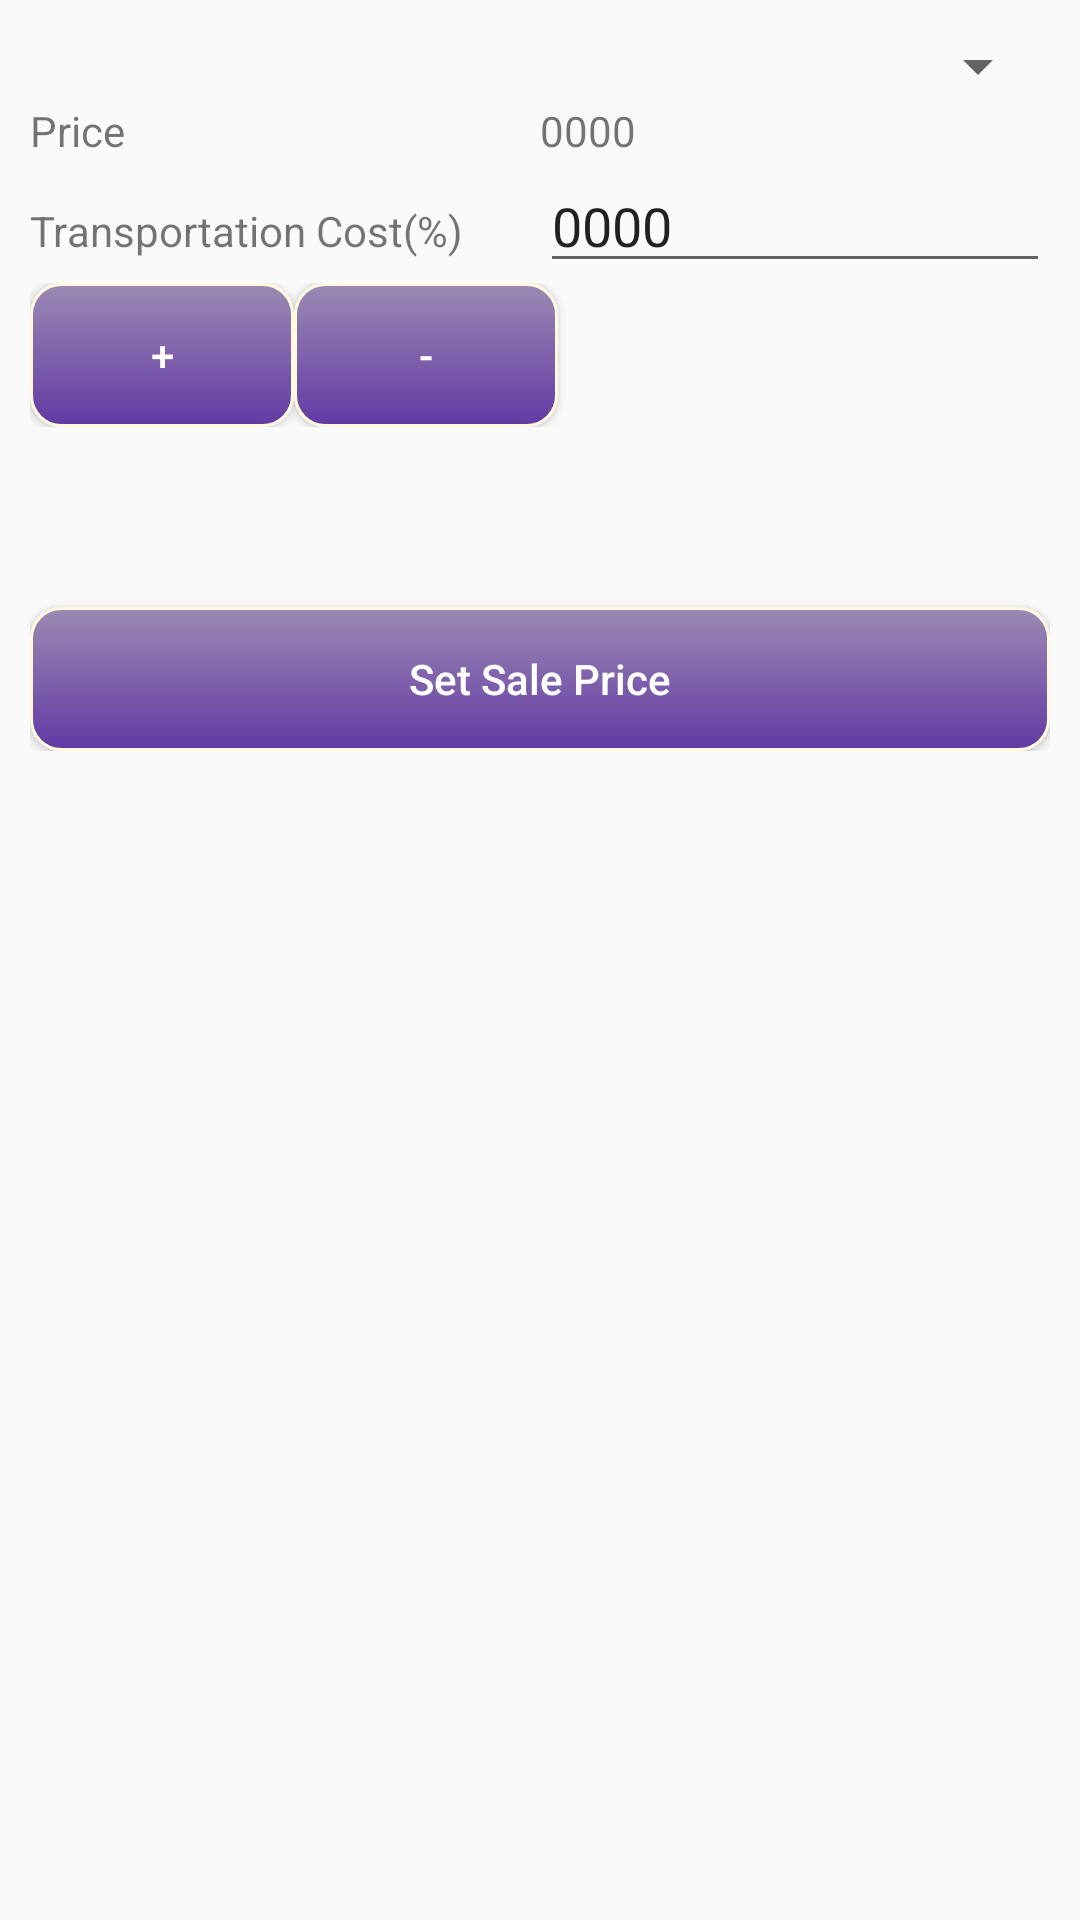

Android layout source for this screen:
<!-- AndroidManifest.xml: application theme AppTheme -->
<!-- res/layout/fragment_sale.xml -->
<?xml version="1.0" encoding="utf-8"?>
<FrameLayout xmlns:android="http://schemas.android.com/apk/res/android"
    xmlns:tools="http://schemas.android.com/tools"
    android:layout_width="match_parent"
    android:layout_height="match_parent"
    tools:context=".SaleFragment">

    <LinearLayout
        android:layout_width="match_parent"
        android:layout_height="wrap_content"
        android:layout_marginLeft="10dp"
        android:layout_marginRight="10dp"
        android:orientation="vertical">

        <androidx.appcompat.widget.AppCompatSpinner
            android:id="@+id/spinnerItem"
            android:layout_width="match_parent"
            android:layout_height="wrap_content"
            android:layout_marginTop="10dp" />

        <LinearLayout
            android:layout_width="match_parent"
            android:layout_height="wrap_content"
            android:layout_weight="2"
            android:orientation="horizontal">

            <TextView
                android:layout_width="0dp"
                android:layout_height="wrap_content"
                android:layout_weight="1"
                android:text="Price" />

            <TextView
                android:id="@+id/tvPrice"
                android:layout_width="0dp"
                android:layout_height="wrap_content"
                android:layout_weight="1"
                android:text="0000" />

        </LinearLayout>


        <LinearLayout
            android:layout_width="match_parent"
            android:layout_height="wrap_content"
            android:layout_weight="2"
            android:orientation="horizontal">

            <TextView
                android:layout_width="0dp"
                android:layout_height="wrap_content"
                android:layout_weight="1"
                android:text="Transportation Cost(%)" />

            <EditText
                android:id="@+id/tvCost"
                android:layout_width="0dp"
                android:layout_height="wrap_content"
                android:layout_weight="1"
                android:maxLines="1"
                android:text="0000" />

        </LinearLayout>
<LinearLayout
    android:layout_width="match_parent"
    android:orientation="horizontal"
    android:layout_height="wrap_content">

    <Button
        android:id="@+id/btnAdd"
        android:layout_width="wrap_content"
        android:layout_height="wrap_content"
        android:text="+"
        android:textColor="@android:color/white"
        android:background="@drawable/add_item_background"
        android:textAllCaps="false" />

    <Button
        android:id="@+id/btnMinus"
        android:layout_width="wrap_content"
        android:layout_height="wrap_content"
        android:background="@drawable/add_item_background"
        android:text="-"
        android:textAllCaps="false"
        android:textColor="@android:color/white" />
</LinearLayout>
<LinearLayout
    android:layout_width="match_parent"
    android:layout_height="wrap_content">

    <TextView
        android:id="@+id/tvSalePrice"
        android:layout_width="match_parent"
        android:layout_height="60dp"
        android:maxLines="4"/>
</LinearLayout>
        <Button
            android:id="@+id/btnSetSalePrice"
            android:layout_width="match_parent"
            android:layout_height="wrap_content"
            android:text="@string/set_sale_price"
            android:textColor="@android:color/white"
            android:background="@drawable/add_item_background"
            android:textAllCaps="false" />
    </LinearLayout>
</FrameLayout>
<!-- resources referenced by this layout -->
<resources>
  <!-- drawable add_item_background (drawable) -->
  <?xml version="1.0" encoding="utf-8"?>
  <selector xmlns:android="http://schemas.android.com/apk/res/android">
      <item android:state_pressed="true">
          <shape>
              <solid android:color="@color/btn_add_start_color"></solid>
              <stroke android:width="1dp" android:color="@color/btn_add_stoke_color"></stroke>
              <corners android:radius="10dp"></corners>
          </shape>
      </item>
      <item>
          <shape>
              <gradient android:angle="270" android:endColor="@color/btn_add_end_color" android:startColor="@color/btn_add_start_color"></gradient>
              <stroke android:width="1dp" android:color="@color/btn_add_stoke_color"></stroke>
              <corners android:radius="10dp"></corners>
          </shape>
  
      </item>
  </selector>
  <string name="set_sale_price">Set Sale Price</string>
  <style name="AppTheme" parent="Theme.AppCompat.Light.NoActionBar">
          
          <item name="colorPrimary">@color/colorPrimary</item>
          <item name="colorPrimaryDark">@color/colorPrimaryDark</item>
          <item name="colorAccent">@color/colorAccent</item>
      </style>
  <color name="btn_add_start_color">#9C89B3</color>
  <color name="btn_add_stoke_color">#FFFADE</color>
  <color name="btn_add_end_color">#623AA4</color>
  <color name="colorPrimary">#6200EE</color>
  <color name="colorPrimaryDark">#3700B3</color>
  <color name="colorAccent">#03DAC5</color>
</resources>
